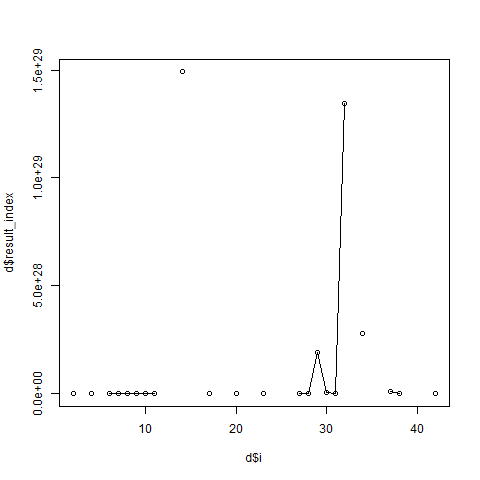

Source data for this figure (header and first rows):
i, result_index
2, 1612
3, Inf
4, 1645760065526085
5, Inf
6, 4.78712474769103e+22
7, 4.33654053607608e+25
8, 32350184173030588416
9, 3.68445003896664e+21
10, 1.06369716170414e+20
11, 143423662260943
12, Inf
13, Inf
14, 1.49170693920474e+29
15, Inf
16, Inf
17, 13454312547274494
18, Inf
19, Inf
20, 9.29169641450385e+25
21, Inf
22, Inf
23, 1.9701598537588e+21
24, Inf
25, Inf
26, Inf
27, 2.0885642128534e+19
28, 5.08061582260573e+22
29, 1.92219429248714e+28
30, 6.17293192682283e+26
31, 51817778951788175360
32, 1.34543579084685e+29
33, Inf
34, 2.76954358418165e+28
35, Inf
36, Inf
37, 1.13895785523899e+27
38, 3.11566016650675e+24
39, Inf
40, Inf
41, Inf
42, 1.33196534699791e+24
